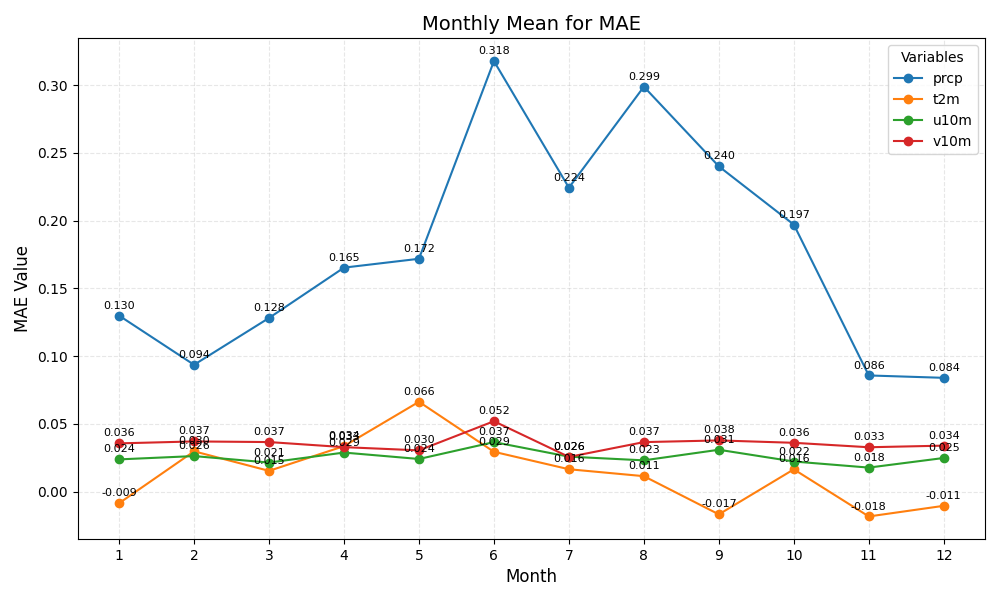

The data file committed next to this chart (first rows):
month	prcp	t2m	u10m	v10m
1	0.130	-0.009	0.024	0.036
2	0.094	0.030	0.026	0.037
3	0.128	0.015	0.021	0.037
4	0.165	0.034	0.029	0.033
5	0.172	0.066	0.024	0.030
6	0.318	0.029	0.037	0.052
7	0.224	0.016	0.026	0.026
8	0.299	0.011	0.023	0.037
9	0.240	-0.017	0.031	0.038
10	0.197	0.016	0.022	0.036
11	0.086	-0.018	0.018	0.033
12	0.084	-0.011	0.025	0.034
